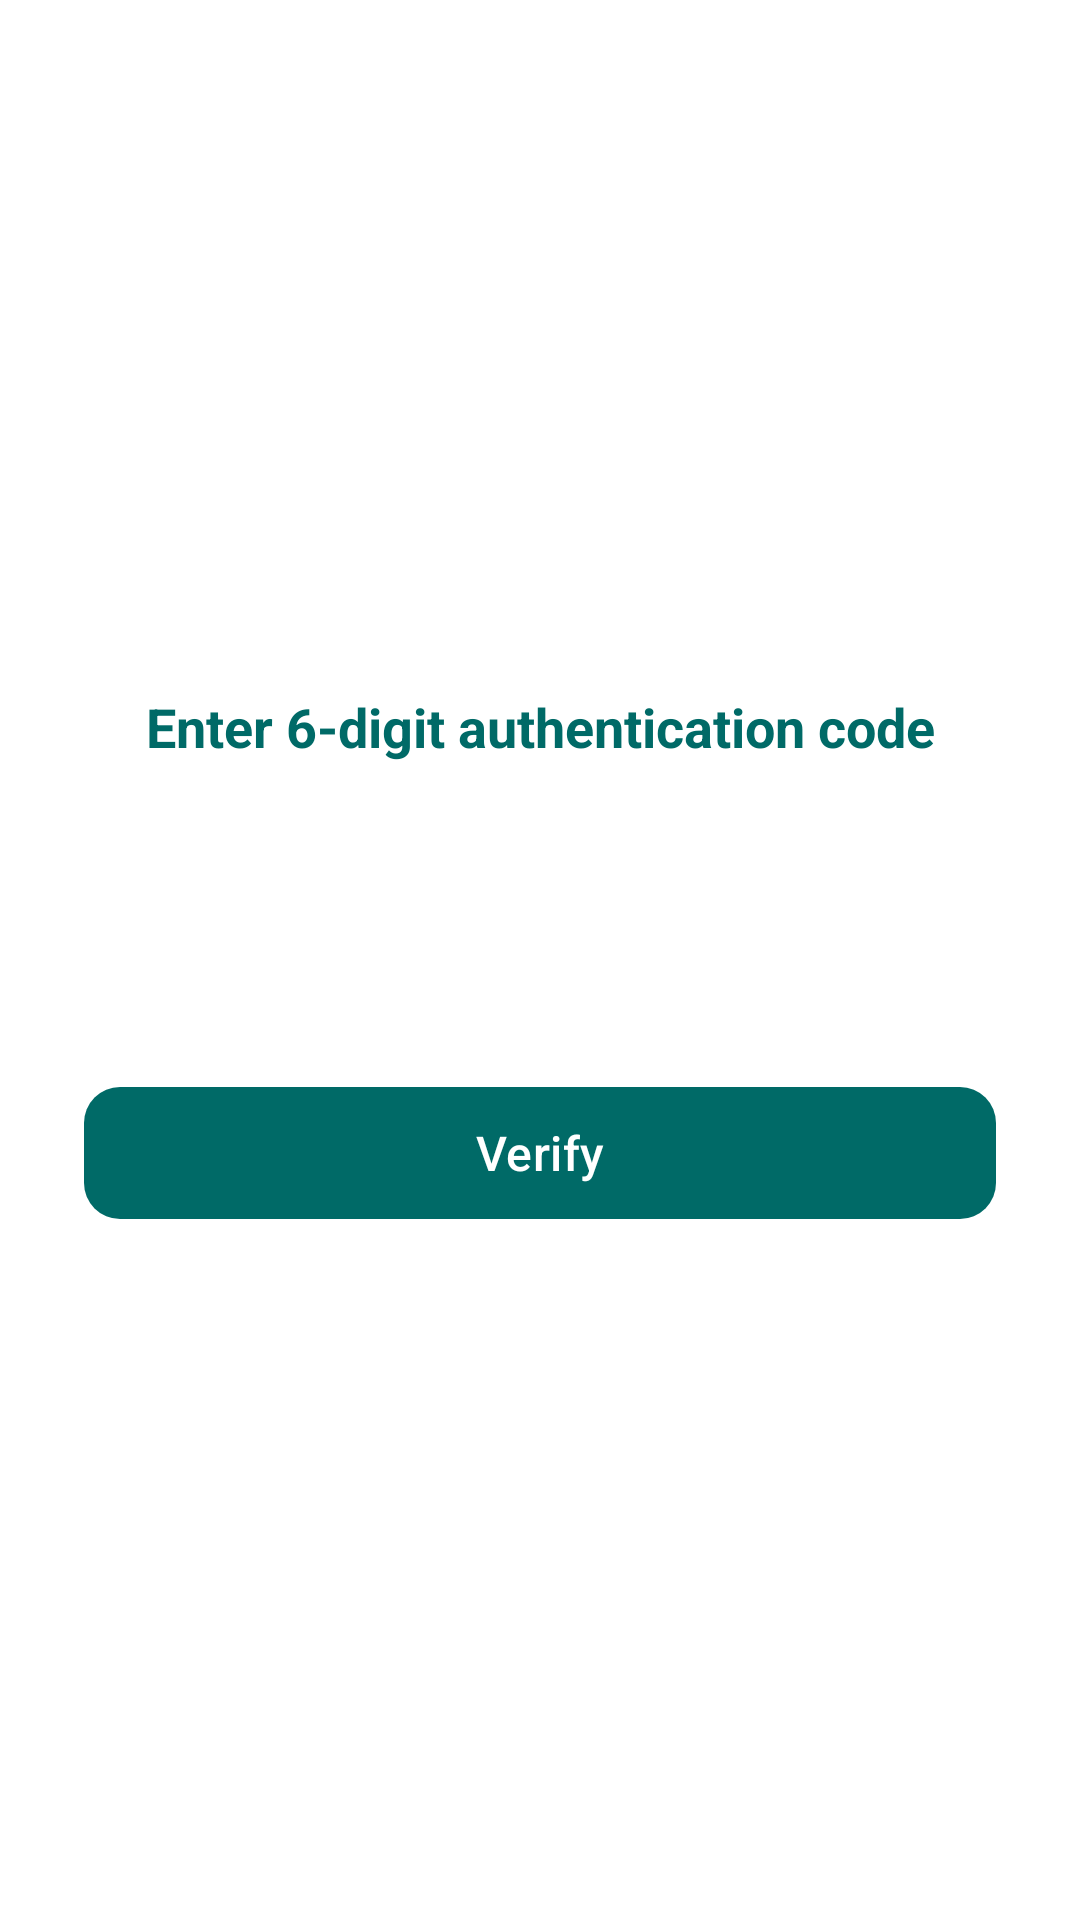

Android layout source for this screen:
<!-- AndroidManifest.xml: application theme Theme.StudySphere -->
<!-- res/layout/activity_seller_verification.xml -->
<?xml version="1.0" encoding="utf-8"?>
<androidx.constraintlayout.widget.ConstraintLayout
    xmlns:android="http://schemas.android.com/apk/res/android"
    xmlns:app="http://schemas.android.com/apk/res-auto"
    xmlns:tools="http://schemas.android.com/tools"
    android:gravity="center"
    android:layout_width="match_parent"
    android:layout_height="match_parent"
    android:background="@android:color/white"
    tools:context=".activity.SellerVerificationActivity">


        <LinearLayout
            android:layout_width="wrap_content"
            android:layout_height="wrap_content"
            android:orientation="vertical"
            android:paddingStart="24dp"
            android:paddingEnd="24dp"
            android:paddingTop="32dp"
            android:paddingBottom="32dp"
            app:layout_constraintTop_toTopOf="parent"
            app:layout_constraintBottom_toBottomOf="parent"
            app:layout_constraintStart_toStartOf="parent"
            app:layout_constraintEnd_toEndOf="parent">

            
            <TextView
                android:id="@+id/titleTextView"
                android:layout_width="match_parent"
                android:layout_height="wrap_content"
                android:text="Enter 6-digit authentication code"
                android:textSize="18sp"
                android:textStyle="bold"
                android:textColor="@color/md_theme_primary"
                android:gravity="center"
                android:layout_marginBottom="24dp"/>

            
            <LinearLayout
                android:id="@+id/otpContainer"
                android:layout_width="wrap_content"
                android:layout_height="wrap_content"
                android:orientation="horizontal"
                android:layout_gravity="center_horizontal">

                <EditText
                    android:id="@+id/otpDigit1"
                    android:layout_width="44dp"
                    android:layout_height="52dp"
                    android:inputType="number"
                    android:maxLength="1"
                    android:gravity="center"
                    android:textSize="20sp"
                    android:textStyle="bold"
                    android:textColor="@android:color/black"
                    android:background="@drawable/otp_box_background"
                    android:layout_marginEnd="8dp"/>

                <EditText
                    android:id="@+id/otpDigit2"
                    android:layout_width="44dp"
                    android:layout_height="52dp"
                    android:inputType="number"
                    android:maxLength="1"
                    android:gravity="center"
                    android:textSize="20sp"
                    android:textStyle="bold"
                    android:textColor="@android:color/black"
                    android:background="@drawable/otp_box_background"
                    android:layout_marginEnd="8dp"/>

                <EditText
                    android:id="@+id/otpDigit3"
                    android:layout_width="44dp"
                    android:layout_height="52dp"
                    android:inputType="number"
                    android:maxLength="1"
                    android:gravity="center"
                    android:textSize="20sp"
                    android:textStyle="bold"
                    android:textColor="@android:color/black"
                    android:background="@drawable/otp_box_background"
                    android:layout_marginEnd="8dp"/>

                <EditText
                    android:id="@+id/otpDigit4"
                    android:layout_width="44dp"
                    android:layout_height="52dp"
                    android:inputType="number"
                    android:maxLength="1"
                    android:gravity="center"
                    android:textSize="20sp"
                    android:textStyle="bold"
                    android:textColor="@android:color/black"
                    android:background="@drawable/otp_box_background"
                    android:layout_marginEnd="8dp"/>

                <EditText
                    android:id="@+id/otpDigit5"
                    android:layout_width="44dp"
                    android:layout_height="52dp"
                    android:inputType="number"
                    android:maxLength="1"
                    android:gravity="center"
                    android:textSize="20sp"
                    android:textStyle="bold"
                    android:textColor="@android:color/black"
                    android:background="@drawable/otp_box_background"
                    android:layout_marginEnd="8dp"/>

                <EditText
                    android:id="@+id/otpDigit6"
                    android:layout_width="44dp"
                    android:layout_height="52dp"
                    android:inputType="number"
                    android:maxLength="1"
                    android:gravity="center"
                    android:textSize="20sp"
                    android:textStyle="bold"
                    android:textColor="@android:color/black"
                    android:background="@drawable/otp_box_background"/>

            </LinearLayout>

            
            <com.google.android.material.button.MaterialButton
                android:id="@+id/verifyButton"
                android:layout_width="match_parent"
                android:layout_height="52dp"
                android:text="Verify"
                android:textSize="16sp"
                android:textColor="@android:color/white"
                android:layout_marginTop="28dp"
                app:cornerRadius="12dp"
                app:backgroundTint="@color/md_theme_primary"/>

        </LinearLayout>

    <include
        android:id="@+id/loadingLayout"
        layout="@layout/layout_loading_overlay"
        android:visibility="gone" />

</androidx.constraintlayout.widget.ConstraintLayout>
<!-- res/layout/layout_loading_overlay.xml (included above) -->
<?xml version="1.0" encoding="utf-8"?>
<androidx.constraintlayout.widget.ConstraintLayout
    xmlns:android="http://schemas.android.com/apk/res/android"
    xmlns:app="http://schemas.android.com/apk/res-auto"
    android:id="@+id/loadingOverlay"
    android:layout_width="match_parent"
    android:layout_height="match_parent"
    android:background="@android:color/white"
    android:clickable="true"
    android:focusable="true"
    android:elevation="20dp"
    android:visibility="gone">

    <LinearLayout
        android:layout_width="wrap_content"
        android:layout_height="wrap_content"
        android:gravity="center"
        android:orientation="vertical"
        app:layout_constraintBottom_toBottomOf="parent"
        app:layout_constraintEnd_toEndOf="parent"
        app:layout_constraintStart_toStartOf="parent"
        app:layout_constraintTop_toTopOf="parent">

        <com.airbnb.lottie.LottieAnimationView
            android:id="@+id/loadingLottie"
            android:layout_width="280dp"
            android:layout_height="220dp"
            app:lottie_rawRes="@raw/sandy_loading"
            app:lottie_autoPlay="true"
            app:lottie_loop="true"
            app:lottie_speed="1.2" />

        <TextView
            android:id="@+id/loadingText"
            android:layout_width="wrap_content"
            android:layout_height="wrap_content"
            android:layout_marginTop="-10dp"
            android:text="Preparing your sphere..."
            android:textColor="@color/md_theme_primary"
            android:textSize="20sp"
            android:fontFamily="sans-serif-medium"
            android:letterSpacing="0.05" />

        <TextView
            android:layout_width="wrap_content"
            android:layout_height="wrap_content"
            android:layout_marginTop="8dp"
            android:alpha="0.6"
            android:text="This will only take a moment"
            android:textColor="@color/md_theme_secondary"
            android:textSize="14sp" />

    </LinearLayout>

    <TextView
        android:layout_width="wrap_content"
        android:layout_height="wrap_content"
        android:layout_marginBottom="32dp"
        android:text="StudySphere"
        android:textColor="#E0E0E0"
        android:textSize="18sp"
        android:textStyle="bold"
        android:letterSpacing="0.2"
        app:layout_constraintBottom_toBottomOf="parent"
        app:layout_constraintEnd_toEndOf="parent"
        app:layout_constraintStart_toStartOf="parent" />

</androidx.constraintlayout.widget.ConstraintLayout>
<!-- resources referenced by this layout -->
<resources>
  <color name="md_theme_primary">#006A67</color>
  <color name="md_theme_secondary">#4A6361</color>
  <color name="md_theme_onPrimary">#FFFFFF</color>
  <color name="md_theme_primaryContainer">#9CF1ED</color>
  <color name="md_theme_onPrimaryContainer">#00504D</color>
  <color name="md_theme_onSecondary">#FFFFFF</color>
  <color name="md_theme_secondaryContainer">#CCE8E6</color>
  <color name="md_theme_onSecondaryContainer">#324B4A</color>
  <color name="md_theme_tertiary">#49607B</color>
  <color name="md_theme_onTertiary">#FFFFFF</color>
  <color name="md_theme_tertiaryContainer">#D1E4FF</color>
  <color name="md_theme_onTertiaryContainer">#324862</color>
  <color name="md_theme_error">#BA1A1A</color>
  <color name="md_theme_onError">#FFFFFF</color>
  <color name="md_theme_errorContainer">#FFDAD6</color>
  <color name="md_theme_onErrorContainer">#93000A</color>
  <color name="md_theme_background">#F4FBF9</color>
  <color name="md_theme_onBackground">#161D1C</color>
  <color name="md_theme_surface">#F4FBF9</color>
  <color name="md_theme_onSurface">#161D1C</color>
  <color name="md_theme_surfaceVariant">#DAE5E3</color>
  <color name="md_theme_onSurfaceVariant">#3F4948</color>
  <color name="md_theme_outline">#6F7978</color>
  <color name="md_theme_outlineVariant">#BEC9C7</color>
  <color name="md_theme_inverseSurface">#2B3231</color>
  <color name="md_theme_inverseOnSurface">#ECF2F1</color>
  <color name="md_theme_inversePrimary">#80D5D1</color>
  <color name="md_theme_primaryFixed">#9CF1ED</color>
  <color name="md_theme_onPrimaryFixed">#00201F</color>
  <color name="md_theme_primaryFixedDim">#80D5D1</color>
  <color name="md_theme_onPrimaryFixedVariant">#00504D</color>
  <color name="md_theme_secondaryFixed">#CCE8E6</color>
  <color name="md_theme_onSecondaryFixed">#051F1E</color>
  <color name="md_theme_secondaryFixedDim">#B0CCCA</color>
  <color name="md_theme_onSecondaryFixedVariant">#324B4A</color>
  <color name="md_theme_tertiaryFixed">#D1E4FF</color>
  <color name="md_theme_onTertiaryFixed">#021D35</color>
  <color name="md_theme_tertiaryFixedDim">#B1C8E8</color>
  <color name="md_theme_onTertiaryFixedVariant">#324862</color>
  <color name="md_theme_surfaceDim">#D5DBDA</color>
  <color name="md_theme_surfaceBright">#F4FBF9</color>
  <color name="md_theme_surfaceContainerLowest">#FFFFFF</color>
  <color name="md_theme_surfaceContainerLow">#EFF5F3</color>
  <color name="md_theme_surfaceContainer">#E9EFEE</color>
  <color name="md_theme_surfaceContainerHigh">#E3E9E8</color>
  <color name="md_theme_surfaceContainerHighest">#DDE4E2</color>
</resources>
